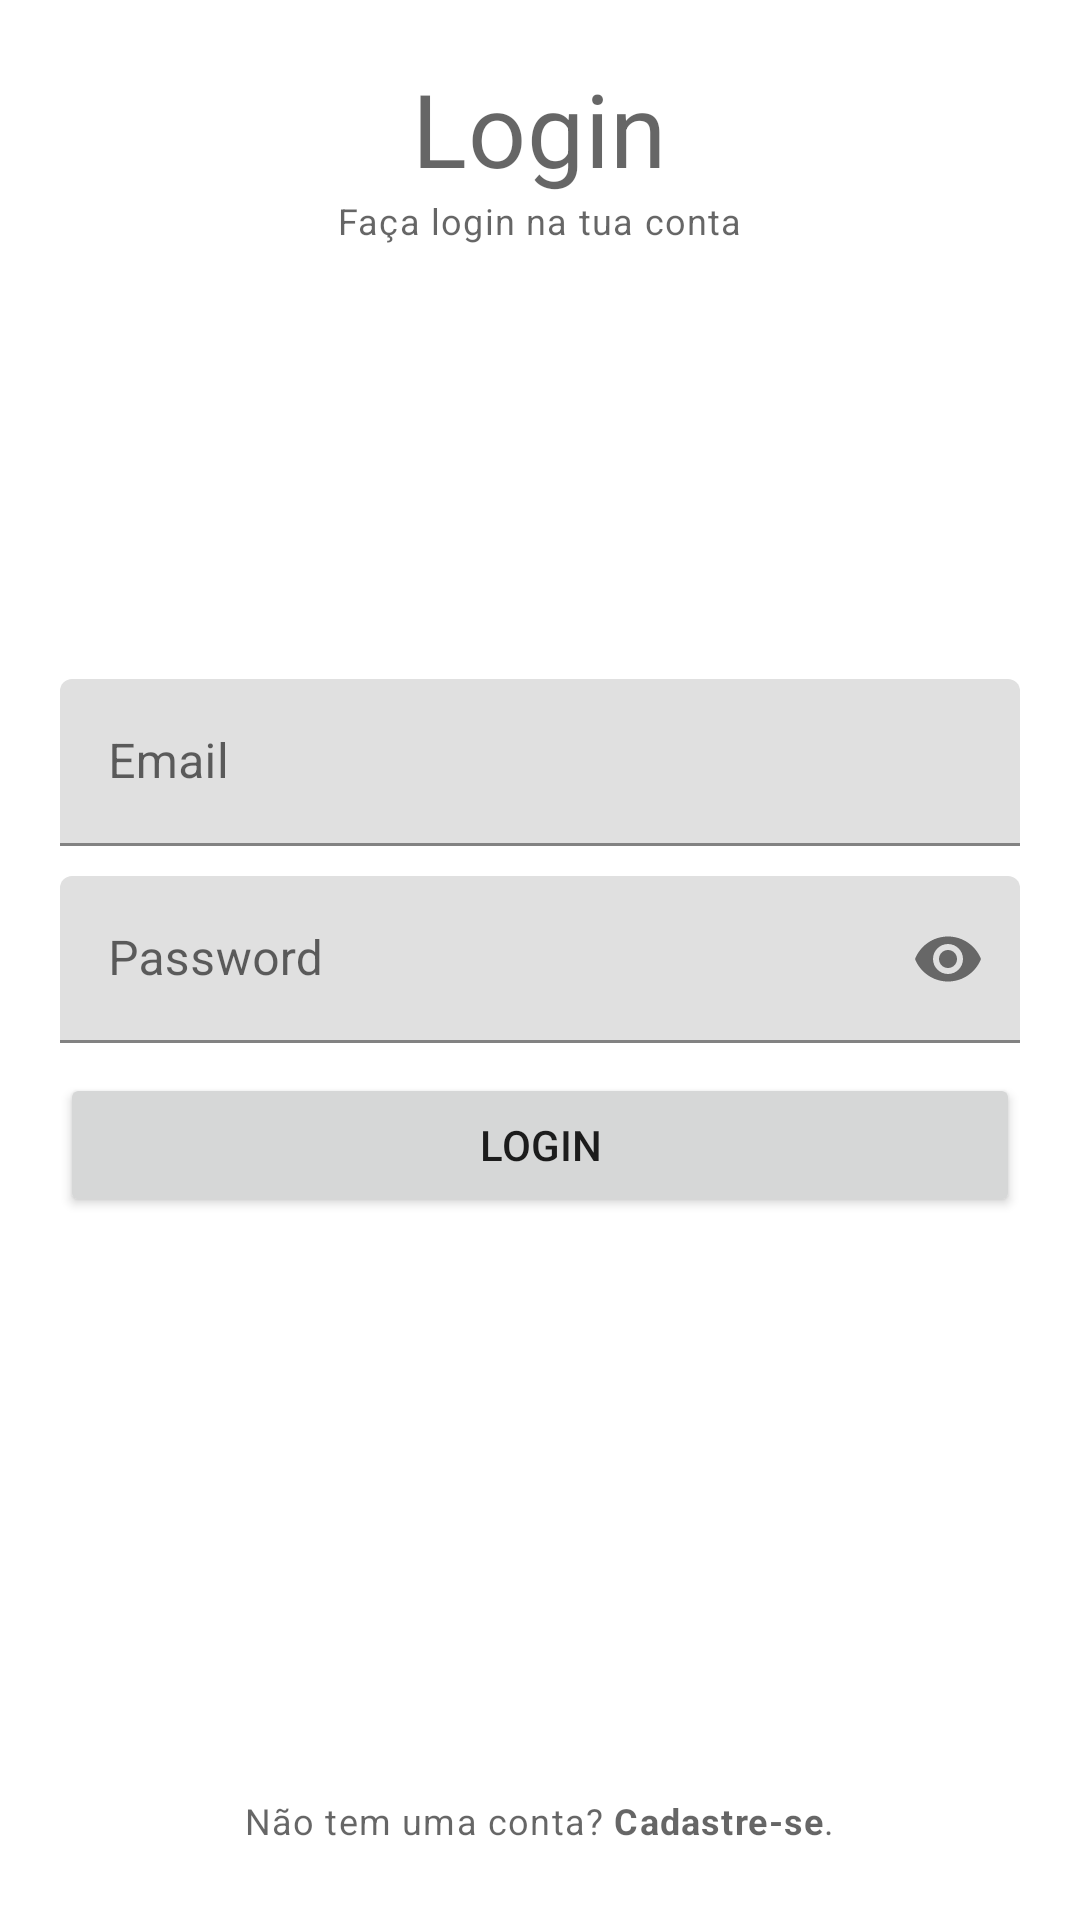

Android layout source for this screen:
<!-- AndroidManifest.xml: application theme Theme.PM_Quiz -->
<!-- res/layout/activity_login.xml -->
<?xml version="1.0" encoding="utf-8"?>
<RelativeLayout xmlns:android="http://schemas.android.com/apk/res/android"
    xmlns:app="http://schemas.android.com/apk/res-auto"
    xmlns:tools="http://schemas.android.com/tools"
    android:layout_width="match_parent"
    android:layout_height="match_parent"
    android:padding="20dp"
    tools:context=".LoginActivity">

    <TextView
        android:id="@+id/titleLabelTv"
        android:layout_width="wrap_content"
        android:layout_height="wrap_content"
        android:layout_centerHorizontal="true"
        android:text="Login"
        style="@style/TextAppearance.MaterialComponents.Headline4"/>
    <TextView
        android:layout_width="wrap_content"
        android:layout_height="wrap_content"
        android:layout_centerHorizontal="true"
        android:text="Faça login na tua conta"
        android:layout_below="@id/titleLabelTv"
        style="@style/TextAppearance.MaterialComponents.Caption"/>

    
    <com.google.android.material.textfield.TextInputLayout
        android:id="@+id/emailTil"
        android:layout_above="@id/passwordTil"
        android:layout_marginBottom="10dp"
        android:layout_width="match_parent"
        android:layout_height="wrap_content">

        <EditText
            android:id="@+id/emailEt"
            android:layout_width="match_parent"
            android:layout_height="wrap_content"
            android:hint="Email"
            android:inputType="textEmailAddress"/>

    </com.google.android.material.textfield.TextInputLayout>

    
    <com.google.android.material.textfield.TextInputLayout
        android:id="@+id/passwordTil"
        app:passwordToggleEnabled="true"
        android:layout_width="match_parent"
        android:layout_height="wrap_content"
        android:layout_centerInParent="true">

        <EditText
            android:id="@+id/passwordEt"
            android:layout_width="match_parent"
            android:layout_height="wrap_content"
            android:inputType="textPassword"
            android:hint="Password"/>

    </com.google.android.material.textfield.TextInputLayout>

    
    <Button
        android:id="@+id/loginBtn"
        android:layout_width="match_parent"
        android:layout_height="wrap_content"
        android:text="Login"
        android:layout_below="@id/passwordTil"
        android:layout_marginTop="10dp"/>

    
    <TextView
        android:id="@+id/noAccountTv"
        android:layout_width="wrap_content"
        android:layout_height="wrap_content"
        android:text="@string/no_account"
        android:layout_alignParentBottom="true"
        android:padding="5dp"
        android:layout_centerHorizontal="true"
        style="@style/TextAppearance.MaterialComponents.Caption"/>


</RelativeLayout>
<!-- resources referenced by this layout -->
<resources>
  <string name="no_account">Não tem uma conta? <b>Cadastre-se</b>.</string>
  <style name="Theme.PM_Quiz" parent="Theme.MaterialComponents.DayNight.DarkActionBar">
          
          <item name="colorPrimary">@color/purple_500</item>
          <item name="colorPrimaryVariant">@color/purple_700</item>
          <item name="colorOnPrimary">@color/white</item>
          
          <item name="colorSecondary">@color/teal_200</item>
          <item name="colorSecondaryVariant">@color/teal_700</item>
          <item name="colorOnSecondary">@color/black</item>
          
          <item name="android:statusBarColor" tools:targetApi="l">?attr/colorPrimaryVariant</item>
          
      </style>
  <!-- not gathered from this repository: default colours our renderer supplied (Android Studio template values) -->
  <color name="purple_500">#FF6200EE</color>
  <color name="purple_700">#FF3700B3</color>
  <color name="teal_200">#FF03DAC5</color>
  <color name="teal_700">#FF018786</color>
  <color name="black">#FF000000</color>
  <color name="white">#FFFFFFFF</color>
</resources>
